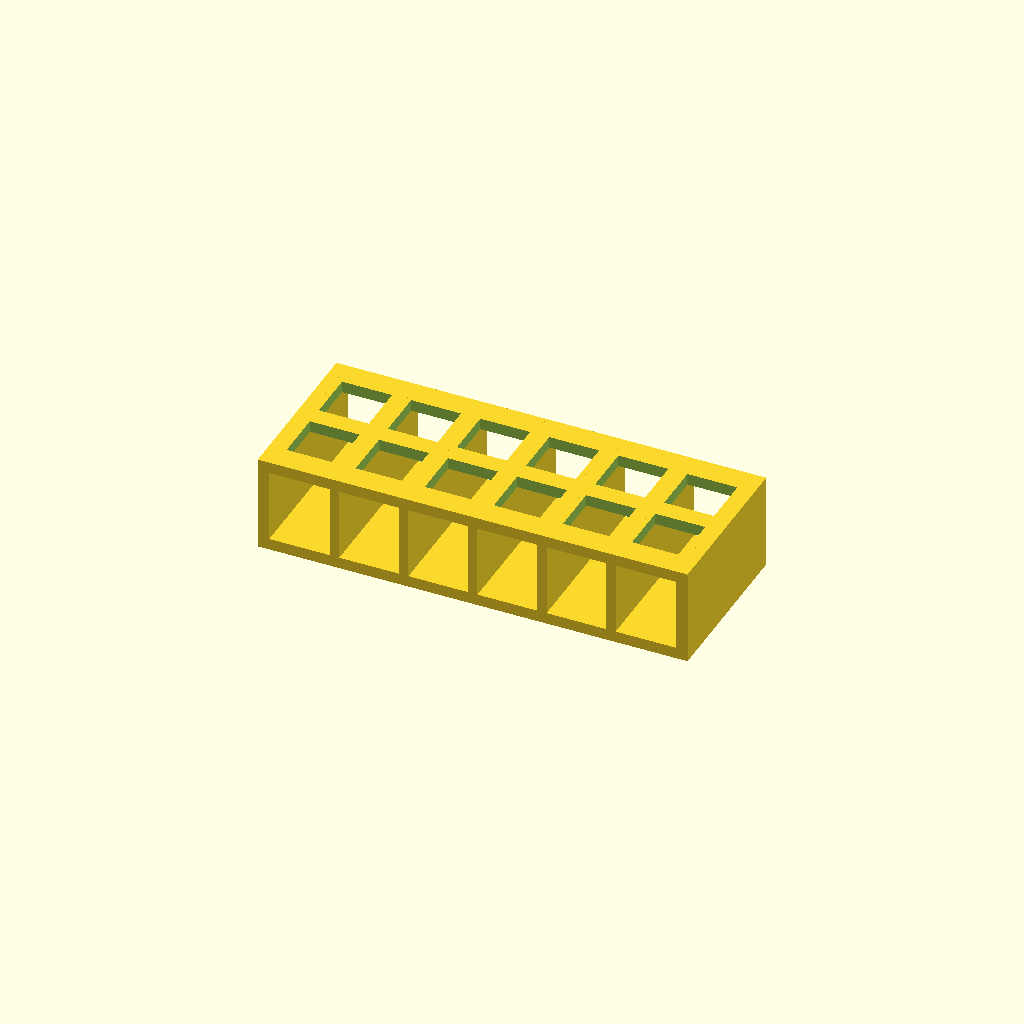
Cell 1: rendered with the file's own defaults.
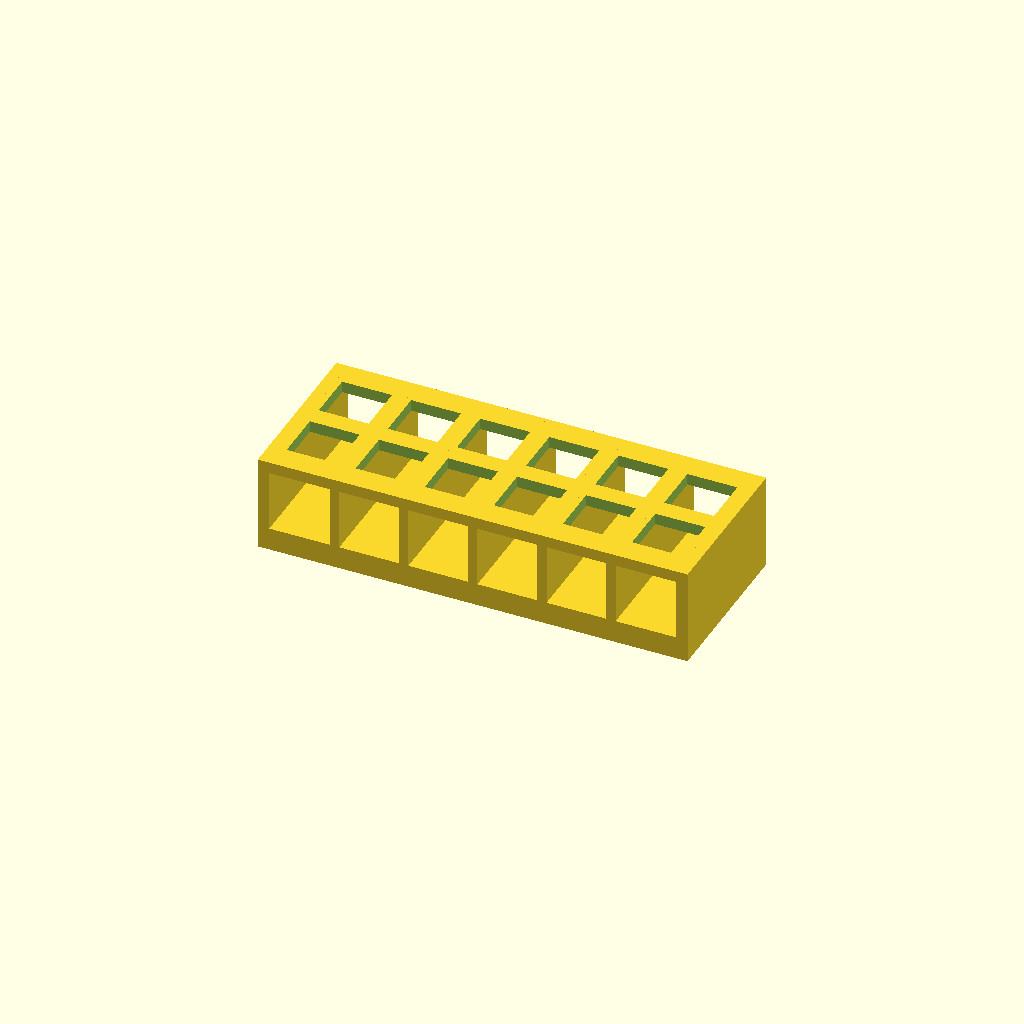
Cell 2: base_t = 6 (everything else at default).
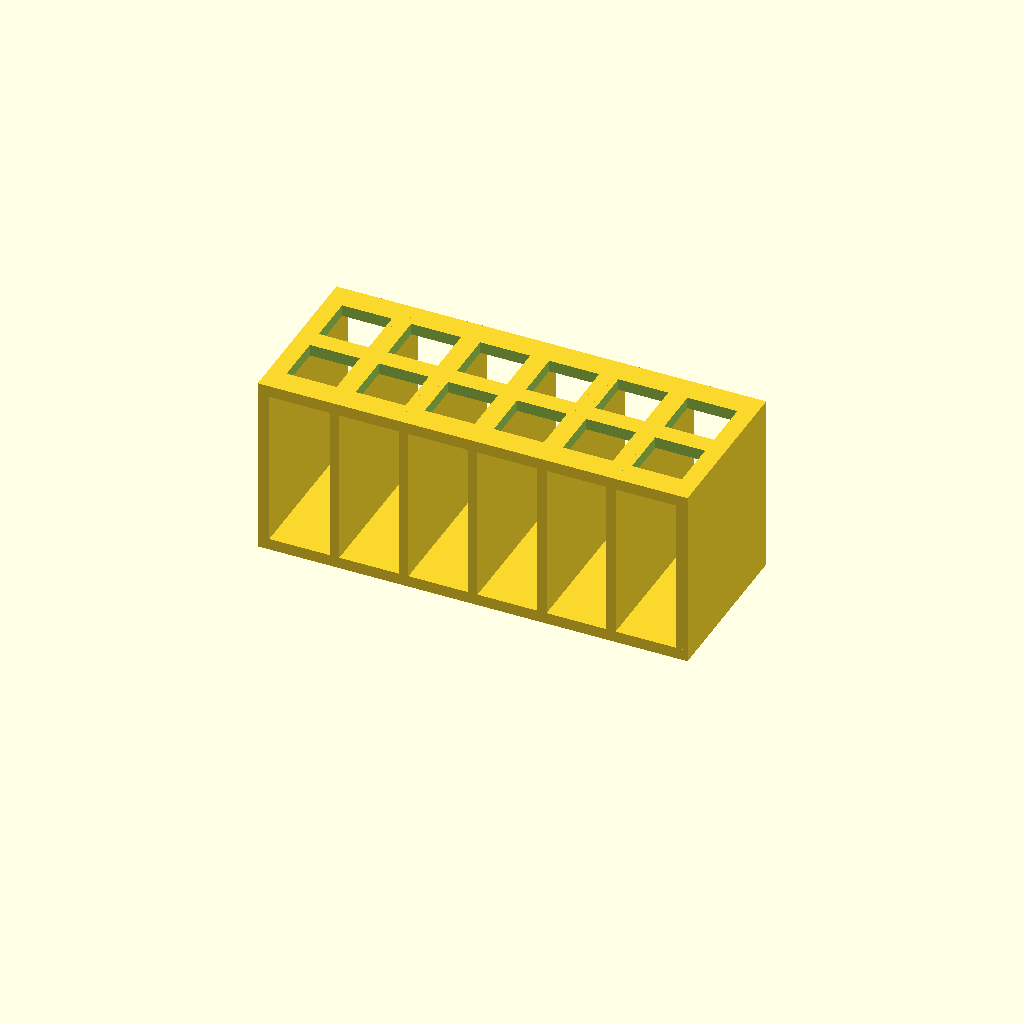
Cell 3: deck_z = 44 (everything else at default).
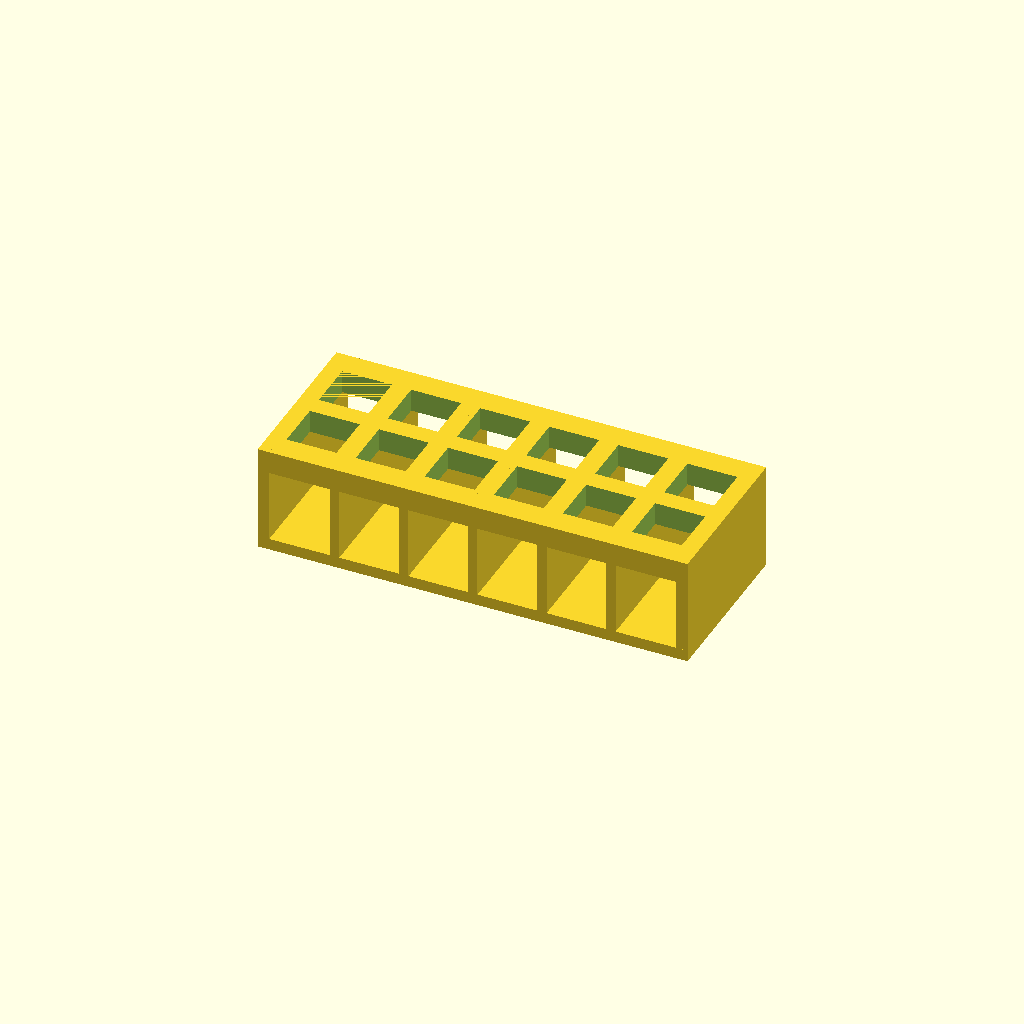
Cell 4 — deck_t set to 6, the other parameters unchanged.
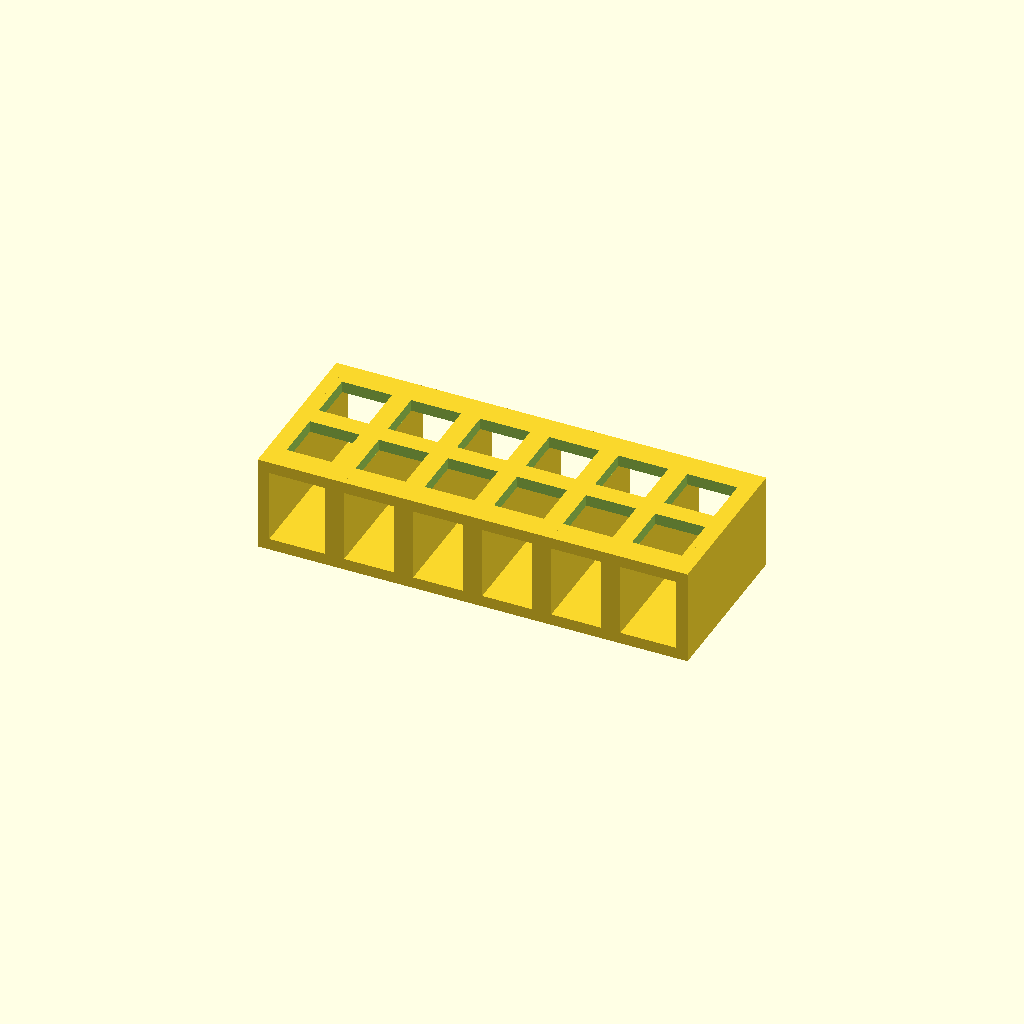
Cell 5: rib_t = 5 (everything else at default).
One fixed orthographic camera (rotation 55°, 0°, 25°; colour scheme Cornfield) for every cell.
OpenSCAD source file bench/heldout/reference/cuvette_rack_2x6.scad:
// Open-sided rack for 12 standard 12.5 mm square cuvettes (2 rows of 6)
// Category: benchware. A base plate and a perforated deck joined by seven upright walls that run
// front to back; the long sides stay open, so the cuvettes can be seen and read in the rack.
// The deck bridges only 15.5 mm between walls, so it prints without supports.
// Print: PLA or PETG, base on the bed, 0.2 mm layers.
// SPDX-License-Identifier: CERN-OHL-P-2.0

/* [Rack] */
plate = [112, 44];        // X, Y of the base plate and the deck [mm]
base_t = 3;               // base plate z = 0 .. 3
deck_z = 22;              // deck from z = 22 ...
deck_t = 3;               // ... to z = 25
end_t = 3;                // end walls, flush with the short ends
rib_t = 2.5;              // inner ribs
rib_x = [-36, -18, 0, 18, 36];
cols = 6;                 // holes along X
rows = 2;                 // holes along Y
pitch = 18;               // centre-to-centre in X and Y
hole = 13;                // square hole for a 12.5 mm cuvette

/* [Hidden] */
eps = 0.01;
H = deck_z + deck_t;

difference() {
    union() {
        translate([-plate.x / 2, -plate.y / 2, 0]) cube([plate.x, plate.y, base_t]);
        translate([-plate.x / 2, -plate.y / 2, deck_z]) cube([plate.x, plate.y, deck_t]);
        for (s = [-1, 1])
            translate([s > 0 ? plate.x / 2 - end_t : -plate.x / 2, -plate.y / 2, 0]) cube([end_t, plate.y, H]);
        for (x = rib_x)
            translate([x - rib_t / 2, -plate.y / 2, 0]) cube([rib_t, plate.y, H]);
    }
    for (i = [0 : cols - 1], j = [0 : rows - 1])
        translate([(i - (cols - 1) / 2) * pitch - hole / 2, (j - (rows - 1) / 2) * pitch - hole / 2, deck_z - eps])
            cube([hole, hole, deck_t + 2 * eps]);
}
Customizer parameters (derived from the source; name, type, default, range or options):
plate: vector, default [112, 44]
base_t: number, default 3
deck_z: number, default 22
deck_t: number, default 3
end_t: number, default 3
rib_t: number, default 2.5
cols: number, default 6
rows: number, default 2
pitch: number, default 18
hole: number, default 13
